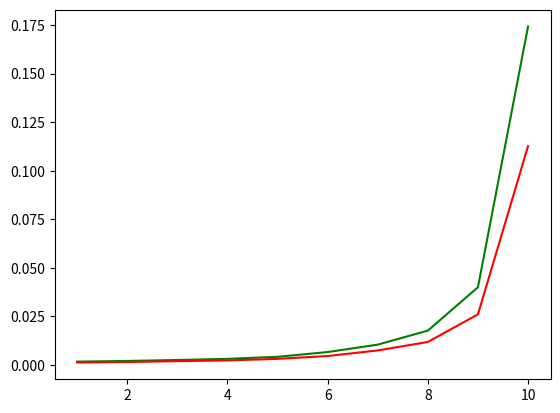

Here is the Python script that generated this plot:

import time
import numpy as np
import matplotlib.pyplot as plt

# ordenação por inserção
def ex7(V, n):
    for j in range(1, n, 1):            #C1 (n-1) 
        chave = V[ j ]                  #C2 (n-1)
        i = j - 1                       #C3 (n-1)
        while i >= 0 and V[i] > chave:  #C4 (n-1) * (n-1)
            V[i + 1] = V[ i ]           #C5 (n-1) * (n-1)
            i = i - 1                   #C6 (n-1) * (n-1)
        V[i + 1] = chave                #C7 (n-1)
    return V  
    
# 4 * (n-1) + 3*(n-1)*(n-1) => 3n^2 - 6n + 3 + 4n - 4 => 3n^2 -2n -1

#X = [6,5,4,3,2,1]
#X = [1,2,3,4,5,6]
#X = [5,2,4,6,1,3]
#print(ex7(X, len(X)))





# Ordenação por Bolha 
def ex2(V, n):
    nt = 0 # número de trocas       #C1
    while True:                     #C2
        nt= 0                       #C3
        for k in range(0, n-1, 1):  #C4
            if (V[k] > V[k+1]):     #C5
                aux = V[k]          #C6
                V[k] = V[k+1]       #C7
                V[k+1] = aux        #C8
                nt = nt + 1         #C9
        if nt == 0:                 #C10
            break                   #C11

#X = [9,8,7,6,5,4,3]
#ex2(X, len(X))
#print(X)

# Ordenação por Bolha Modificada 
def ex3(V, n):
    fim = n - 1                     #C1
    while True:                     #C2
        kk = 0;                     #C3
        for k in range(0, fim, 1):  #C4
            if V[k] > V[k + 1]:     #C5
                aux = V[k]          #C6
                V[k] = V[k + 1]     #C7
                V[k + 1] = aux      #C8
                kk = k              #C9
        fim = kk                    #C10
        if kk == 0:                 #C11
            break                   #C12



# Ex.2

arr = np.random.randint(0, 99999, 1000)

print("Running Ex2...")

start = time.time()
ex2(arr, len(arr))
end = time.time()

print("Ex2 finished.")

ex2_time = end - start



# Ex.3

arr = np.random.randint(0, 99999, 1000)

print("Running Ex3...")

start = time.time()
ex3(arr, len(arr))
end = time.time()

print("Ex3 finished.")

ex3_time = end - start

print("\nQuestion 1:\n\t4 * (n-1) + 3*(n-1)*(n-1) => 3n^2 - 6n + 3 + 4n - 4 => 3n^2 -2n -1")

print("\nQuestion 2:\n\t3 * (n^2) + n - 8")

print("\nQuestion 3:\n\tTime elapsed:\n\t\tEx2 time: {}\n\t\tEx3 time: {}".format(ex2_time, ex3_time))


ax = [1,2,3,4,5,6,7,8,9,10]

ay1, ay2 = [], [] 

for i in range(0, 10):

    arr = np.random.randint(0, 99999, int(1000/(10-i)))

    start = time.time()
    ex2(arr, len(arr))
    end = time.time()

    ex2_time = end - start

    arr = np.random.randint(0, 99999, int(1000/(10-i)))

    start = time.time()
    ex3(arr, len(arr))
    end = time.time()

    ex3_time = end - start

    ay1.append(ex2_time)
    ay2.append(ex3_time)

plt.plot(ax, ay1, color='green', label='ex2=b')
plt.plot(ax, ay2, color='red', label='ex3=bm')

plt.show()
plt.savefig('b-bm-desempenho.jpg')
